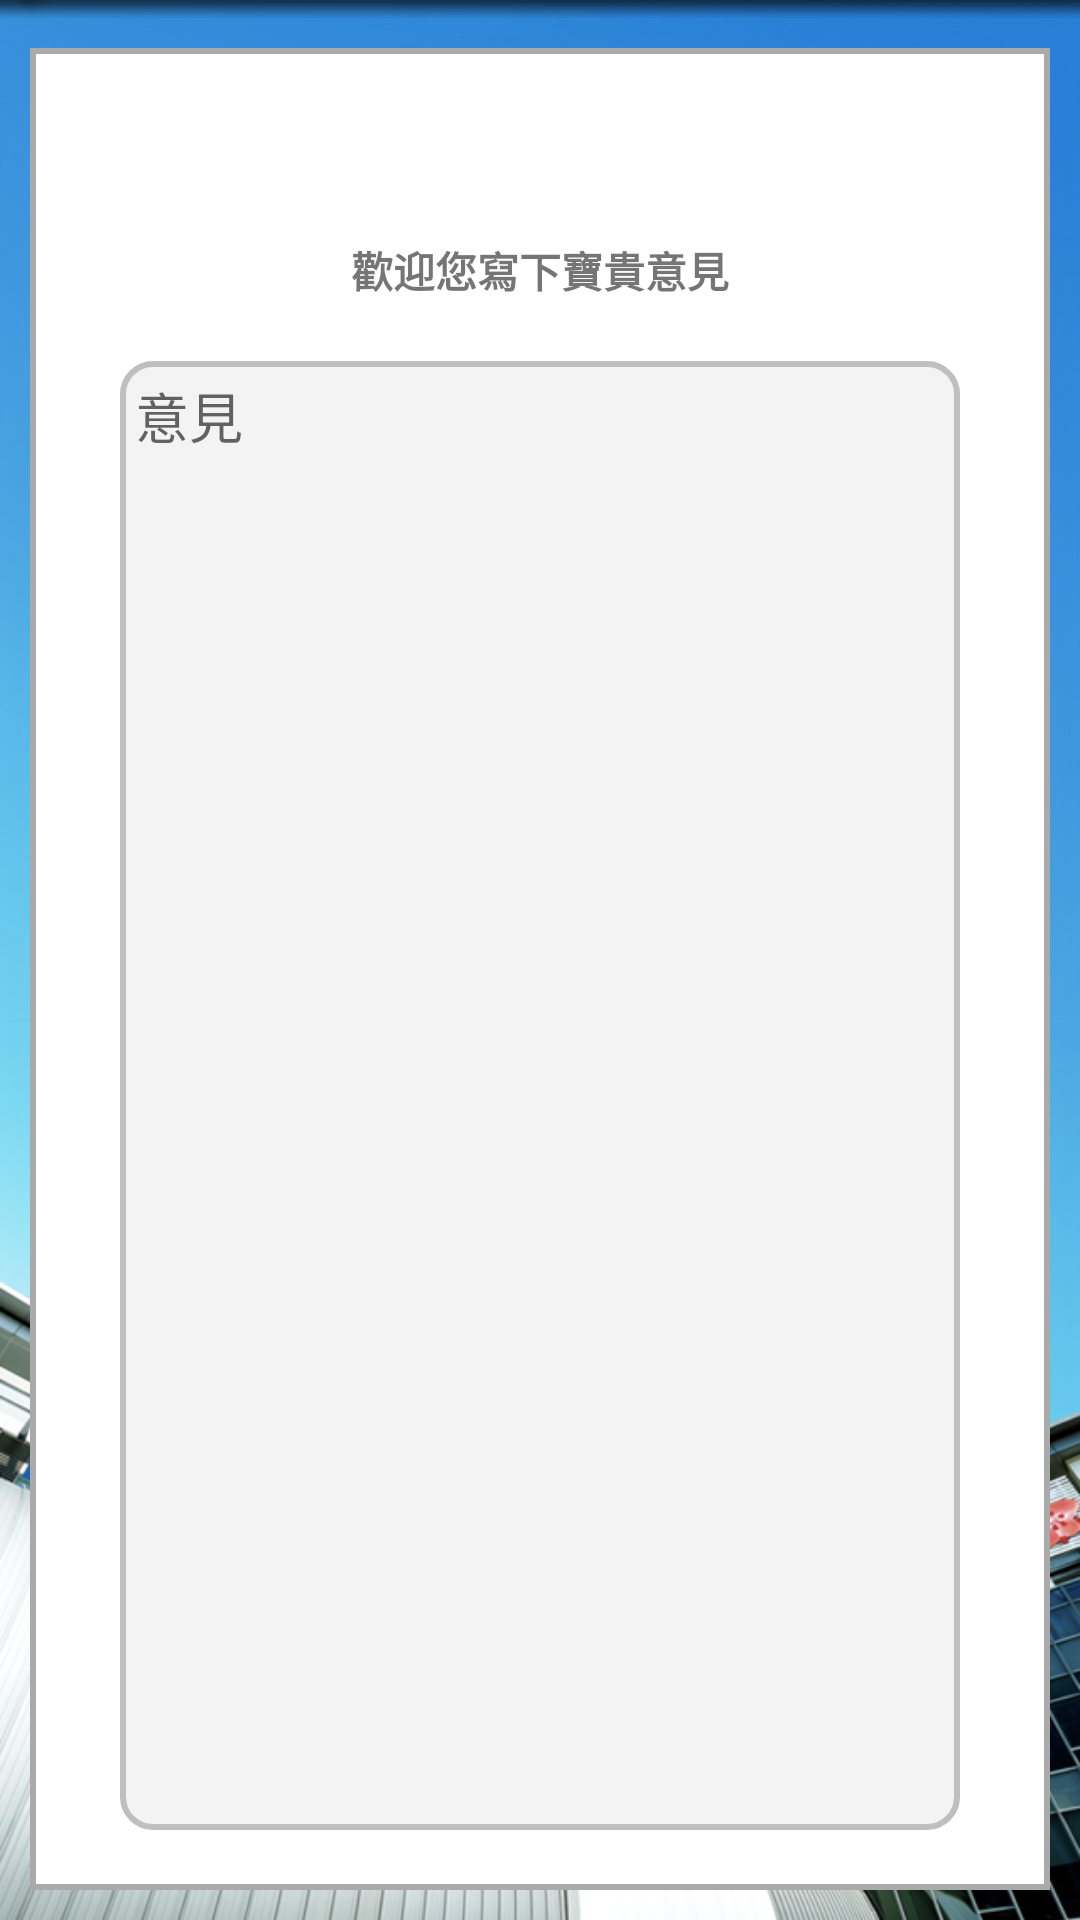

Write the Android layout XML for this screen, with the resource values it uses.
<!-- AndroidManifest.xml: application theme AppTheme -->
<!-- res/layout/activity_comment.xml -->
<LinearLayout xmlns:android="http://schemas.android.com/apk/res/android"
    xmlns:tools="http://schemas.android.com/tools"
    android:layout_width="fill_parent"
    android:layout_height="fill_parent"
    android:background="@drawable/loading_bg"
    android:orientation="vertical"
    tools:context="${relativePackage}.${activityClass}" >

    <LinearLayout
        android:layout_width="match_parent"
        android:layout_height="wrap_content"
        android:background="@drawable/bg_shadow"
        android:orientation="vertical" />

    <LinearLayout
        android:layout_width="match_parent"
        android:layout_height="match_parent"
        android:layout_margin="10dp"
        android:background="@drawable/textview_border"
        android:orientation="vertical" >

        <TextView
            android:id="@+id/fbkitem_textView"
            android:layout_width="match_parent"
            android:layout_height="wrap_content"
            android:layout_weight="1"
            android:gravity="center_horizontal|bottom"
            android:text=" " />

        <TextView
            android:id="@+id/tvComment"
            android:layout_width="match_parent"
            android:layout_height="wrap_content"
            android:layout_weight="1"
            android:gravity="center_horizontal|bottom"
            android:text="@string/tvComment"
            android:textStyle="bold" />

        

        <EditText
            android:id="@+id/etComment"
            android:layout_width="match_parent"
            android:layout_height="wrap_content"
            android:layout_marginBottom="20dp"
            android:layout_marginLeft="30dp"
            android:layout_marginRight="30dp"
            android:layout_marginTop="20dp"
            android:layout_weight="20"
            android:background="@drawable/textview_border_corner"
            android:gravity="left|top"
            android:hint="@string/etComment"
            android:inputType="textMultiLine"
            android:padding="5dp" />
    </LinearLayout>

</LinearLayout>
<!-- resources referenced by this layout -->
<resources>
  <!-- drawable bg_shadow: png bitmap (drawable, 1152 bytes) -->
  <!-- drawable loading_bg: png bitmap (drawable, 667655 bytes) -->
  <!-- drawable textview_border (drawable) -->
  <?xml version="1.0" encoding="utf-8"?>
  <shape xmlns:android="http://schemas.android.com/apk/res/android" >
      
  	<solid android:color="#FFFFFF"/>
  	<stroke 
  	    android:color="#AAAAAA"
  	    android:width="2dp"/>
      
  </shape>
  <!-- drawable textview_border_corner (drawable) -->
  <?xml version="1.0" encoding="utf-8"?>
  <shape xmlns:android="http://schemas.android.com/apk/res/android" >
      
  	<solid android:color="#F3F3F3"/>
  	<stroke 
  	    android:color="#BFBFBF"
  	    android:width="2dp"/>
  	<corners android:radius="10dp"/>
      
  </shape>
  <string name="etComment">意見</string>
  <string name="tvComment">歡迎您寫下寶貴意見</string>
  <style name="AppTheme" parent="AppBaseTheme">
          
      </style>
  <style name="AppBaseTheme" parent="Theme.AppCompat.Light">
          
      </style>
</resources>
